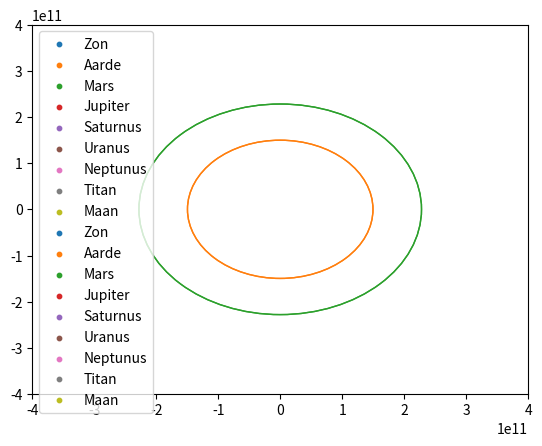

Write the Python code that produced this figure.
import numpy as np
import matplotlib.pyplot as plt
from matplotlib.animation import FuncAnimation
from matplotlib.cm import get_cmap
from matplotlib.collections import LineCollection

# @@ atm gaat er wat mis met de berekening van Fres_x en Fres_y. Deze waarden zijn te klein voor de werkelijkheid.

Pi = np.pi
G = 6.67384*10**-11 # Gravitatieconstante
t = 0
MTitanfall = 750    # Massa van onze Titanfall in kg

Limit = 4e11        # Hulpvariabele om de grafiek makkelijker te schalen; e11 is voor aarde/mars, e12 is voor het volledige stelsel (in meters)
Tijdstapfactor = 2  # bij Tijdstapfactor = 1 geeft de animatie 1 dag/frame
a_x = 0
a_y = 0
v_x = 0
v_y = 0
Fres_x = 0
Fres_y = 0
delta_t = 86400 * Tijdstapfactor # Tijdstap in seconden

# Knop om te beginnen
control_panel_ax = plt.axes([0.7, 0.05, 0.1, 0.05])  # [left, bottom, width, height]
start_button = plt.Button(control_panel_ax, 'Start')
Start = False 

Dagen_in_een_jaar = 365
radiaal_per_graad = 2*Pi/360

def on_start_button_clicked(event):
    global Start, start_text
    if Start == False:
        Start = True

        # afstand aarde-Titanfall totdat er een motor gaat bewegen
        distance_to_earth = np.sqrt((x_titanfall - Hemellichamen["Aarde"]["x"])**2 + (y_titanfall - Hemellichamen["Aarde"]["y"])**2)
        
        # Orbitaalsnelheid 
        v_orbit_earth = np.sqrt(G * Hemellichamen["Aarde"]["Massa"] / distance_to_earth)
        
        # Set the initial velocity of the spacecraft to be tangential to its orbit around Earth
        v_x = -v_orbit_earth * np.sin(Hoekalfa(Hemellichamen["Aarde"]["x"], Hemellichamen["Aarde"]["y"], x_titanfall, y_titanfall))
        v_y = v_orbit_earth * np.cos(Hoekalfa(Hemellichamen["Aarde"]["x"], Hemellichamen["Aarde"]["y"], x_titanfall, y_titanfall))

        # Set the initial position of the spacecraft
        initial_position = (x_titanfall, y_titanfall)

    elif Start == True:
        Start = False

    print('We gaan beginnen! Riemen vast!')

start_button.on_clicked(on_start_button_clicked)


# Bibliotheek met al onze startwaarden/constanten
Hemellichamen = {
    "Zon": {
        "Massa": 1.9884 * 10**30,  # kg
        "Baanstraal": 0,  # Nvt voor de zon
        "Omlooptijd": 0,  # Nvt voor de zon 
        "Starthoek": 0,  # Nvt voor de zon
        "x": 0,
        "y": 0,
    },
    "Aarde": {
        "Massa": 5.972 * 10**24,  # kg
        "Baanstraal": 1.496 * 10**11,  # m
        "Omlooptijd": 365.256/Tijdstapfactor,  # dag
        "Starthoek": 25 * radiaal_per_graad,  # degrees
        "x": 0,
        "y": 0,
    },
    "Mars": {
        "Massa": 6.4171 * 10**23,  # kg
        "Baanstraal": 2.279 * 10**11,  # m
        "Omlooptijd": 687/Tijdstapfactor,  # dag
        "Starthoek": 329 * radiaal_per_graad,  # degrees
        "x": 0,
        "y": 0,
    },
    "Jupiter": {
        "Massa": 1.8982 * 10**27,  # kg
        "Baanstraal": 7.785 * 10**11,  # m
        "Omlooptijd": 11.86 *Dagen_in_een_jaar/Tijdstapfactor,  # dag
        "Starthoek": 185 * radiaal_per_graad,  # degrees
        "x": 0,
        "y": 0,
    },
    "Saturnus": {
        "Massa": 5.6834 * 10**26,  # kg
        "Baanstraal": 1.427 * 10**12,  # m
        "Omlooptijd": 29.45 * Dagen_in_een_jaar/Tijdstapfactor,  # dag
        "Starthoek": 257 * radiaal_per_graad,  # degrees
        "x": 0,
        "y": 0,
    },
    "Uranus": {
        "Massa": 86.8 * 10**24,  # kg
        "Baanstraal": 2.871 * 10**12,  # m
        "Omlooptijd": 84.01 * Dagen_in_een_jaar/Tijdstapfactor,  # dag
        "Starthoek": 244 * radiaal_per_graad,  # degrees
        "x": 0,
        "y": 0,
    },
    "Neptunus": {
        "Massa": 1.0243 * 10**26,  # kg
        "Baanstraal": 4.498 * 10**12,  # m
        "Omlooptijd": 164.8 * Dagen_in_een_jaar/Tijdstapfactor,  # dag
        "Starthoek": 341 * radiaal_per_graad,  # degrees
        "x": 0,
        "y": 0,
    },
    "Titan": {
        "Massa": 1.345 * 10**23,  # kg
        "Baanstraal": 1.221931 * 10**9,  # m (om Saturnus)
        "Omlooptijd": 15.94513889/Tijdstapfactor,  # dag (om Saturnus)
        "Starthoek": 0,  # degrees (om Saturnus)
        "x": 0,
        "y": 0,
    },
    "Maan": {
        "Massa": 0.0735 * 10**24,  # kg
        "Baanstraal": 384.4 * 10**6,  # m (om Aarde)
        "Omlooptijd": 27.32/Tijdstapfactor,  # dag(om Aarde)
        "Starthoek": 25 * radiaal_per_graad,  # degrees (om Aarde)
        "x": 0,
        "y": 0,
    },
}

# Define a colormap and get colors for each planet
cmap = get_cmap('tab10')
colors = [cmap(i) for i in range(len(Hemellichamen)+1)]
LEO = 2000e3           #2000km
T_LEO = 2*Pi*(LEO**1.5)/(G*Hemellichamen["Aarde"]["Massa"])**0.5              #Gravitatiekracht = Fmpz, met v = 2piR/T


def Hoeksnelheid(R, T):
    if T == 0: #delen door 0 beveiliging
        return None
    else:
        V = (2 * Pi) / T
        return V


def cirkelbeweging(R, T, Phi, t):
    V = Hoeksnelheid(R, T)
    if R is not None and V is not None:
        x = R * np.cos(V * t + Phi)
        y = R * np.sin(V * t + Phi)
        return x, y
    else:
        return 0, 0 # Valbeveiliging voor de Zon
Straal_Aarde = 6.371e6      #Meters
altitude_LEO = 200e3 + Straal_Aarde
x_LEO, y_LEO = cirkelbeweging(Hemellichamen["Aarde"]["Baanstraal"] + altitude_LEO, 
                              Hemellichamen["Aarde"]["Omlooptijd"], 
                              Hemellichamen["Aarde"]["Starthoek"], 
                              t)

# Set the initial position of Titanfall
x_titanfall = x_LEO
y_titanfall = y_LEO

def Planetenposities(t):
    planeten_locaties = {}
    for planeet, gegevens in Hemellichamen.items():
        baanstraal = gegevens["Baanstraal"]
        omlooptijd = gegevens["Omlooptijd"]
        starthoek = gegevens["Starthoek"]
        if planeet == "Titan":
            # Correct the initial position of Titan relative to Saturn
            x_s, y_s = cirkelbeweging(Hemellichamen["Saturnus"]["Baanstraal"], Hemellichamen["Saturnus"]["Omlooptijd"],
                                       Hemellichamen["Saturnus"]["Starthoek"], t)
            x, y = cirkelbeweging(baanstraal, omlooptijd, starthoek, t)
            x += x_s
            y += y_s
        elif planeet == "Maan":
            # Correct the initial position of Moon relative to Earth
            x_e, y_e = cirkelbeweging(Hemellichamen["Aarde"]["Baanstraal"], Hemellichamen["Aarde"]["Omlooptijd"],
                                       Hemellichamen["Aarde"]["Starthoek"], t)
            x, y = cirkelbeweging(baanstraal, omlooptijd, starthoek, t)
            x += x_e
            y += y_e
        else:
            x, y = cirkelbeweging(baanstraal, omlooptijd, starthoek, t)
        planeten_locaties[planeet] = {"x": x, "y": y}
    return planeten_locaties

def Hoekalfa(x_planeet, y_planeet, x_titanfall, y_titanfall):
    alfa = np.arctan((y_planeet-y_titanfall)/(x_planeet-x_titanfall))
    return alfa

# De functie voor de zwaartekracht van de planeet
def Newton(MPlaneet, R, alfa):
    Fg_x = -np.cos(alfa)*(G*MTitanfall*MPlaneet)/R**2 # Hierin is alfa de hoek tussen de lijn Titanfall - planeet en de x-as
    Fg_y = -np.sin(alfa)*(G*MTitanfall*MPlaneet)/R**2

    return Fg_x, Fg_y

# hoofdfunctie voor de resulterende kracht
def Fres():
    global Fres_x, Fres_y, x_titanfall, y_titanfall
    Fres_x = 0
    Fres_y = 0

    for planet, data in Hemellichamen.items():
        x_planeet = data["x"]
        y_planeet = data["y"]
        MPlaneet = data["Massa"]
        R = np.sqrt((x_planeet - x_titanfall)**2 + (y_planeet - y_titanfall)**2)
        alfa = Hoekalfa(x_planeet, y_planeet, x_titanfall, y_titanfall)
        Fg_x, Fg_y = Newton(MPlaneet, R, alfa)
        
        Fres_x += Fg_x
        Fres_y += Fg_y

def bewegingTitanfall(t):
    global a_x, a_y, v_x, v_y, x_titanfall, y_titanfall, Fres_x, Fres_y

    if Start != True:
        x_e, y_e = cirkelbeweging(Hemellichamen["Aarde"]["Baanstraal"], Hemellichamen["Aarde"]["Omlooptijd"],
                                       Hemellichamen["Aarde"]["Starthoek"], t)
        x_titanfall, y_titanfall = cirkelbeweging(LEO, T_LEO, 0,t)
        x_titanfall, y_titanfall =+ x_e, y_e
    else:
        a_x = Fres_x/MTitanfall 
        a_y = Fres_y/MTitanfall
        v_x = v_x + a_x*delta_t
        v_y = v_y + a_y*delta_t
        x_titanfall = x_titanfall+ v_x*delta_t
        y_titanfall = y_titanfall + v_y*delta_t
        print('---------------------------------------------------------------------------------------------')
        print('x_titanfall:', x_titanfall, 'y_titanfall:', y_titanfall)
        print('v_x:', v_x, 'v_y:', v_y)
        print('a_x:', a_x, 'a_y:', a_y)
        print('fg_x:', Fres_x, 'fg_y:', Fres_y)

fig, ax = plt.subplots()
ax.set_xlim(-Limit, Limit)
ax.set_ylim(-Limit, Limit)
scat = ax.scatter([], [], s=10)
all_positions = []

def init():
    for i, (planet, color) in enumerate(zip(Hemellichamen.keys(), colors)):
        ax.scatter([], [], s=10, color=color, label=planet)
        all_positions.append([])  # Initialize all_positions list for each planet
        # Add circles representing orbits with respective planet color
        orbit_radius = Hemellichamen[planet]["Baanstraal"]
        if planet not in ["Titan", "Maan"]:  # Exclude Titan and the Moon
            orbit_circle = plt.Circle((0, 0), orbit_radius, color=color, fill=False)
            ax.add_artist(orbit_circle)
    return scat,


def update(frame):
    global t, x_titanfall, y_titanfall  # Declare global variables
    global a_x, a_y, v_x, v_y, Fres_x, Fres_y  # Declare global variables
    
    t = frame
    planeten_posities = Planetenposities(t)
    for i, (planet, color) in enumerate(zip(Hemellichamen.keys(), colors)):
        # Voeg huidige positie als stip toe
        x_current = planeten_posities[planet]["x"]
        y_current = planeten_posities[planet]["y"]
        scatters[i].set_offsets([[x_current, y_current]])
    
    # Calculate force and update Titanfall's position, velocity, and acceleration
    Fres()

    bewegingTitanfall(t)
    
    # Update Titanfall's position on the plot
    scat.set_offsets([[x_titanfall, y_titanfall]])
    scatters.append(scat)
    return scatters


# Create scatter plots for each planet
scatters = [ax.scatter([], [], s=50, color=color) for color in colors]

# Call FuncAnimation with the updated update() function
ani = FuncAnimation(fig, update, frames=np.arange(0, 5000), init_func=init, blit=True)
plt.legend(loc='upper left')
plt.show()
